The GitHub repository Vedant-1724/GestureBot-Ai contains a labelled image folder "prepared_dataset" with 2 categories: hazardous, non-hazardous. Examples follow, each with its label.

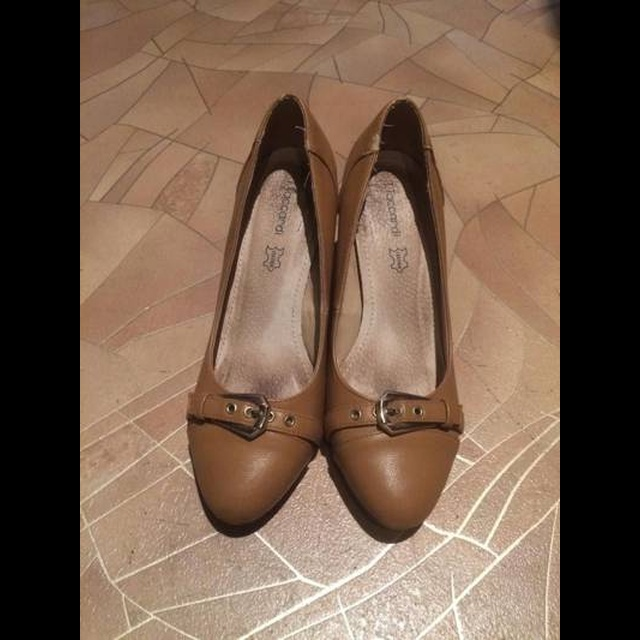
Label: non-hazardous

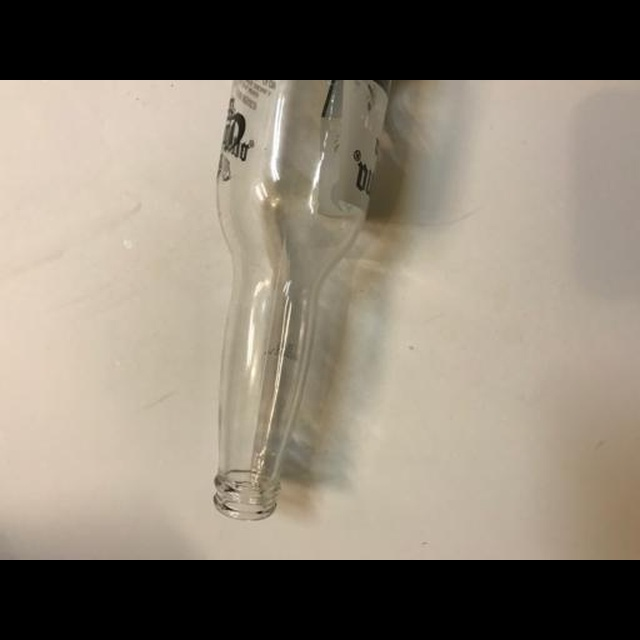
Label: hazardous

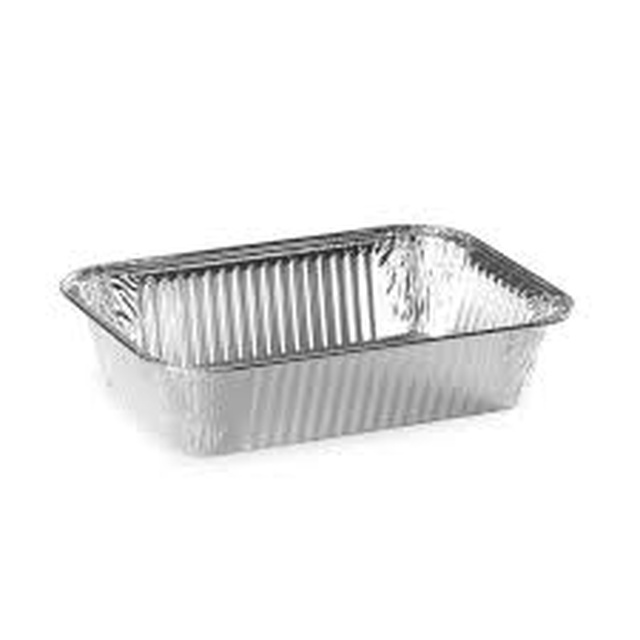
Label: hazardous

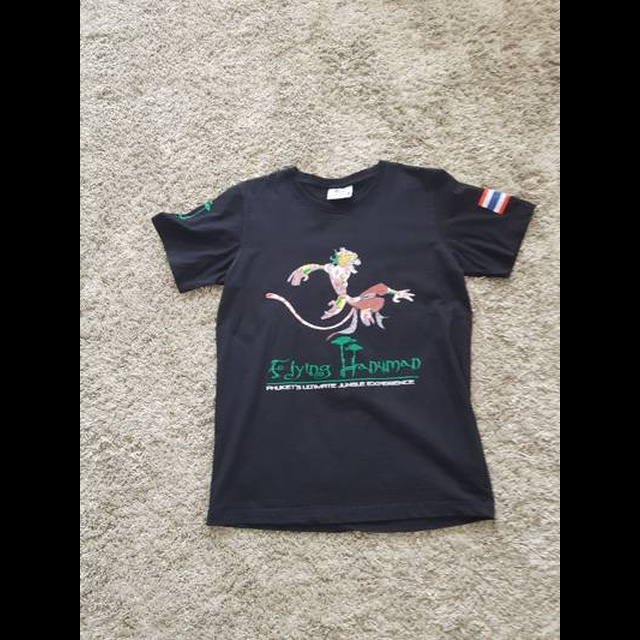
Label: non-hazardous

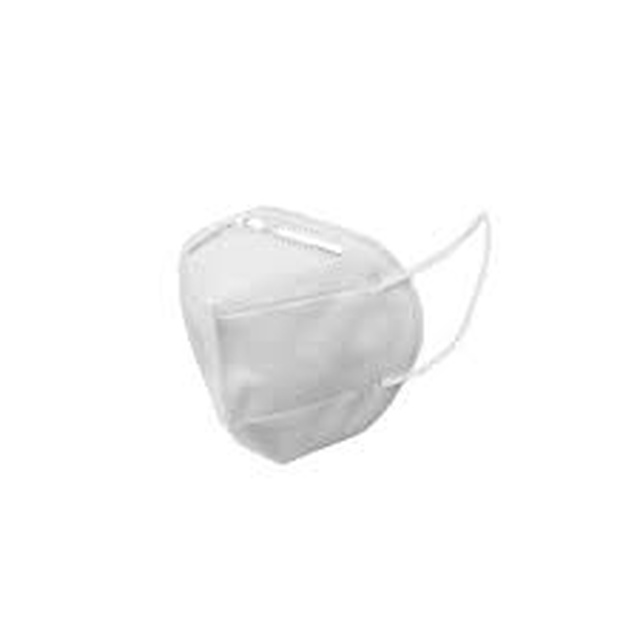
Label: hazardous

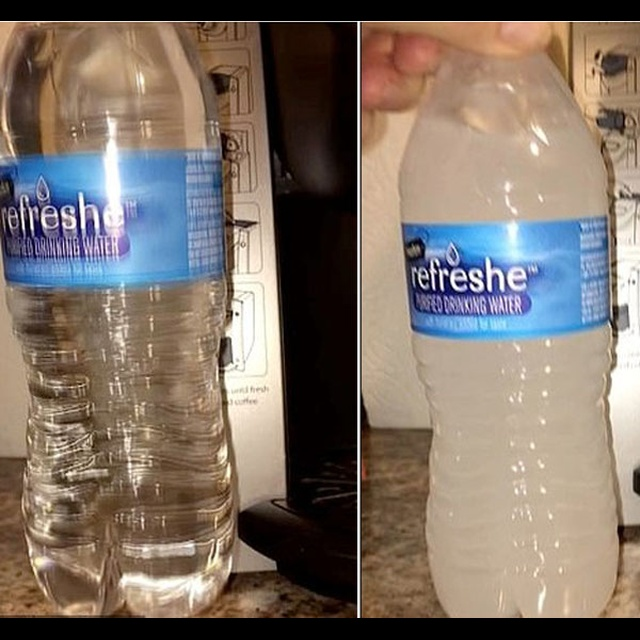
Label: non-hazardous
